Labelled photos from "Obstacle-avoidance", an image-classification folder in tjacobs/Obstacle-avoidance. The possible labels are: clear path, obstacle.

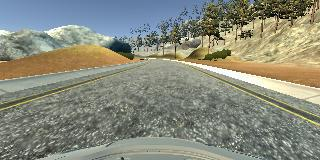
Label: clear path

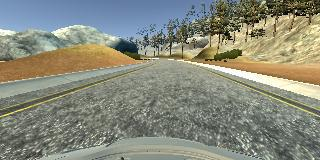
Label: clear path

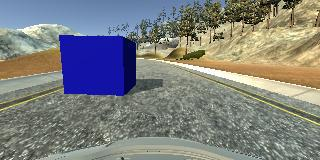
Label: obstacle

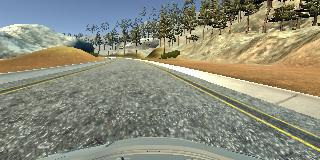
Label: clear path

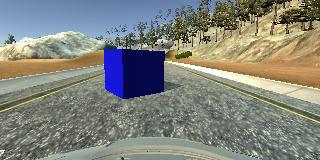
Label: obstacle

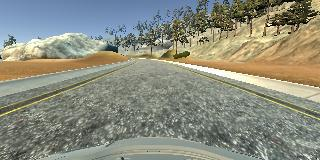
Label: clear path
